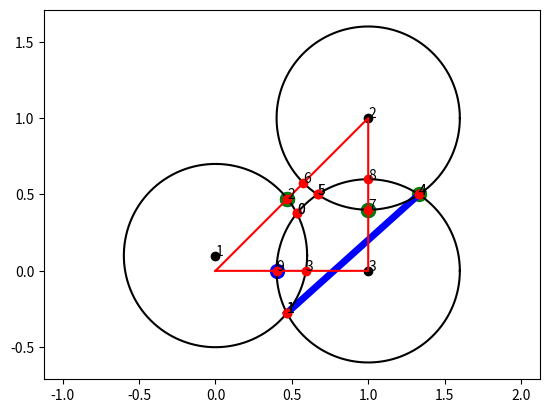

Generate this figure with matplotlib:
import numpy as np
import matplotlib.pyplot as plt
   

class Circle:
    def __init__(self, C, r, N):
        self.r = r
        self.C = C
        self.N = N
        self.points = []
        
    def add_point(self, P, C1, C2):
        self.points.append(Point(P, C1, C2))
        
    def plot(self):
        theta = np.linspace(0,2*np.pi,1000)
        plt.plot(self.C[0], self.C[1], 'ko')
        plt.text(self.C[0], self.C[1], str(self.N))
        plt.plot(self.C[0] + self.r*np.cos(theta), self.C[1] + self.r*np.sin(theta), 'k')
    
    def __str__(self):
        return str(self.N)

class Point:
    N = 0
    def __init__(self, P, C1, C2):
        self.P = P
        self.C1 = C1
        self.C2 = C2
        self.N = Point.N
        Point.N += 1
        
    def plot(self):
        plt.plot(self.P[0], self.P[1], 'ro')
        plt.text(self.P[0], self.P[1], str(self.N))
        
    def __str__(self):
        return str(self.N)
class Edge:
    def __init__(self, P1, P2):
        self.P1 = P1
        self.P2 = P2
        self.exterior = True
    
    def __str__(self):
        return str(self.P1) + " - " + str(self.P2)
    
    def plot(self):
        plt.plot([self.P1.P[0], self.P2.P[0]], [self.P1.P[1], self.P2.P[1]], 'b', linewidth=5)
    
class Graph:
    def __init__(self, color):
        self.circles = []
        self.polygon = np.array([])
        
    def plot(self):
        for circle in self.circles:
            circle.plot()
            for point in circle.points:
                point.plot()
        plt.plot(self.polygon[:,0], self.polygon[:,1], 'r')
        
            
    def add_circle(self, NC):
        self.circles.append(NC)
        
    def intersections(self):
        for i in range(len(self.circles)):
            C1 = self.circles[i]
            for j in range(i+1,len(self.circles)):
                C2 = self.circles[j]
                if(C1 != C2):
                    V = C1.C - C2.C
                    A = np.arctan2(V[1], V[0])
                    d = np.linalg.norm(V)
                    if(d < C1.r + C2.r):
                        x = (d*d + C1.r*C1.r - C2.r*C2.r) / (2*d)
                        y = np.sqrt(C1.r*C1.r - x*x)
                        c, s = np.cos(A), np.sin(A)
                        R = np.array(((c, -s), (s, c)))
                        P1 = Point(C1.C - R@np.array((x, y)), C2, C1)
                        P2 = Point(C1.C - R@np.array((x, -y)), C1, C2)
                        C1.points.append(P1)
                        C2.points.append(P1)
                        C1.points.append(P2)
                        C2.points.append(P2)
                        
            for i in range(len(self.polygon)-1):
                A = self.polygon[i]; B = self.polygon[i+1]; D = C1.C
                U = B-A; V = D-A
                
                u = U/np.linalg.norm(U)
                w = np.array((u[1],-u[0]))
                height = u[0]*V[1] - u[1]*V[0]
                if(abs(height) < C1.r):
                    b = np.sqrt(C1.r*C1.r - height*height)
                    a1 = (A-D)@u; a2 = (B-D)@u
                    if(a1 <= b and a2 >= b):
                        P1 = Point(D + height*w + b*u, None, C1)
                        plt.plot(P1.P[0], P1.P[1], 'bo', markersize= 10)
                        C1.points.append(P1)
                    if(a1 <= -b and a2 >= -b):
                        P2 = Point(D + height*w - b*u, C1, None)
                        plt.plot(P1.P[0], P1.P[1], 'go',markersize= 10)
                        C1.points.append(P2)
                        
        for C in self.circles:
            C.points.sort(key=lambda x: np.arctan2(x.P[1]-C.C[1], x.P[0]-C.C[0]))
            C.edges = [Edge(C.points[i], C.points[(i+1)%len(C.points)]) for i in range(len(C.points))]
            for i in range(len(C.edges)):
                E1 = C.edges[i]
                if(E1.P1.C1 == C):
                    for j in range(i, len(C.points)+i):
                        E2 = C.edges[j%len(C.points)]
                        E2.exterior = False
                        if(E2.P1.C1 == E1.P2.C2):
                            break
            for E in C.edges:
                if(E.exterior):
                    E.plot()
                
            
        
        
graph = Graph('green')
graph.polygon = np.array([[0,0],[1,1],[1,0],[0,0]])
R = 0.6
graph.add_circle(Circle(np.array([0,0.1]), R, 1))
graph.add_circle(Circle(np.array([1,1]), R, 2))
graph.add_circle(Circle(np.array([1,0]), R, 3))

graph.intersections()
graph.plot()

plt.axis('equal')
plt.show()
